Image classification data set "dataset_neu" (taufdermaur/Maturaarbeit-ML-Project on GitHub). Class labels (10): besondere signale, ergaenzende angaben zu signalen, fahranordnungen parkierungsbeschraenkungen, fahrverbote mass und gewichtsbeschraenkungen, information notices, markierungen und leiteinrichtungen, verhaltenshinweise, vortrittssignale, wegweisung auf autobahnen und autostrassen, wegweisung auf haupt und nebenstrassen.

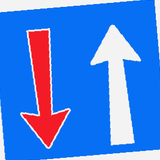
Label: vortrittssignale

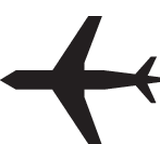
Label: ergaenzende angaben zu signalen

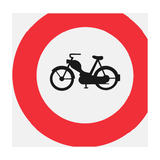
Label: fahrverbote mass und gewichtsbeschraenkungen

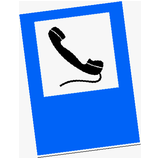
Label: information notices

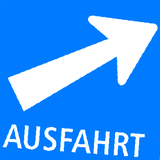
Label: wegweisung auf autobahnen und autostrassen

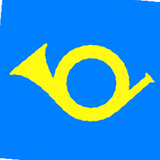
Label: verhaltenshinweise
